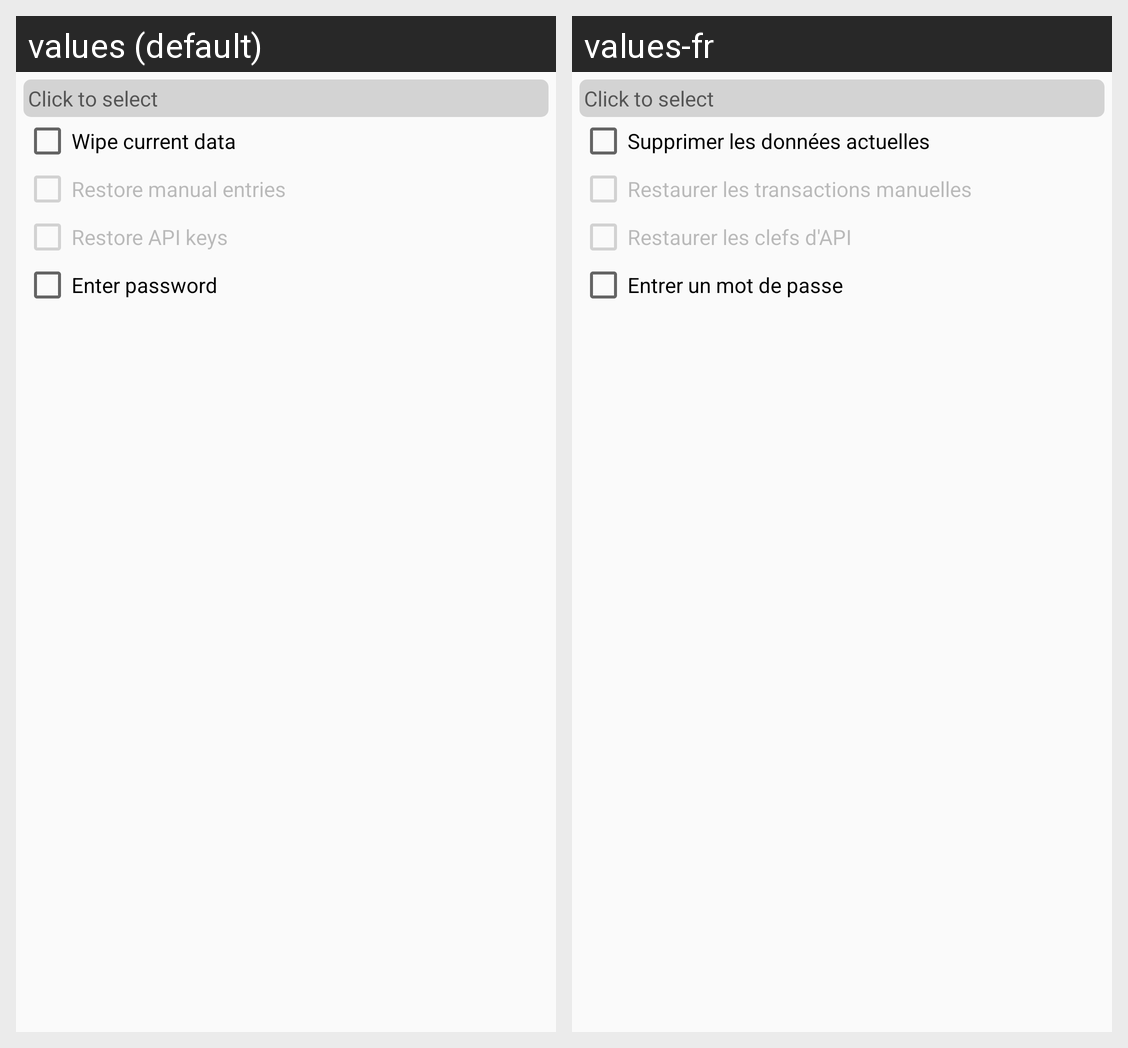

Here is an Android app screen in its default locale and in the app's own translations. Write out the translated-string differences for the strings that appear on this screen.
Android screen res/layout/dialog_import_data.xml rendered under 2 locales, left to right: values (default), values-fr. Device: Nexus 5 (rendered at 1080×1920; each locale shown at half size, 540×960, under a caption strip naming it); theme AppTheme.
Strings drawn on this screen, with the default value and each locale's value (text and hints the layout hard-codes, and strings that could not be matched under every locale, appear in the picture but are not listed):

wipe_data
  values: Wipe current data
  values-fr: Supprimer les données actuelles

restore_manual_entries
  values: Restore manual entries
  values-fr: Restaurer les transactions manuelles

restore_keys
  values: Restore API keys
  values-fr: Restaurer les clefs d'API

enter_password
  values: Enter password
  values-fr: Entrer un mot de passe
